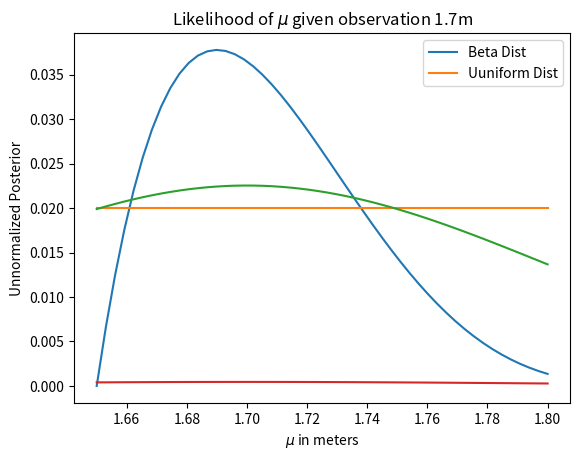

Recreate this plot in Python.
# -*- coding: utf-8 -*-
"""
Created on Sat May 18 04:51:36 2024

[redacted]
"""

import scipy.stats as sts
import scipy as sp
import numpy as np
import matplotlib.pyplot as plt

mu = np.linspace(1.65, 1.8, num = 50)
test = np.linspace(0, 2)
uniform_dist = sts.uniform.pdf(mu) + 1

uniform_dist = uniform_dist/uniform_dist.sum()
beta_dist = sts.beta.pdf(mu, 2, 5, loc = 1.65, scale = 0.2)
beta_dist = beta_dist/beta_dist.sum()
plt.plot (mu, beta_dist, label = 'Beta Dist')
plt.plot (mu, uniform_dist, label = 'Uuniform Dist')
plt.xlabel ("Value of $\mu$ in meters")
plt.ylabel ("Probability density")
plt.legend()

def likelihood_func(datum, mu) :
   likelihood_out = sts.norm.pdf(datum, mu, scale = 0.1)
   return likelihood_out/likelihood_out.sum()

likelihood_out = likelihood_func(1.7, mu)

plt.plot(mu, likelihood_out)
plt.title("Likelihood of $\mu$ given observation 1.7m")
plt.ylabel("Probability Density/Likelihood")
plt.xlabel("Value of $\mu$")
plt.show()

unnormalized_posterior = likelihood_out * uniform_dist
plt.plot(mu, unnormalized_posterior)
plt.xlabel("$\mu$ in meters")
plt.ylabel("Unnormalized Posterior")
plt.show()